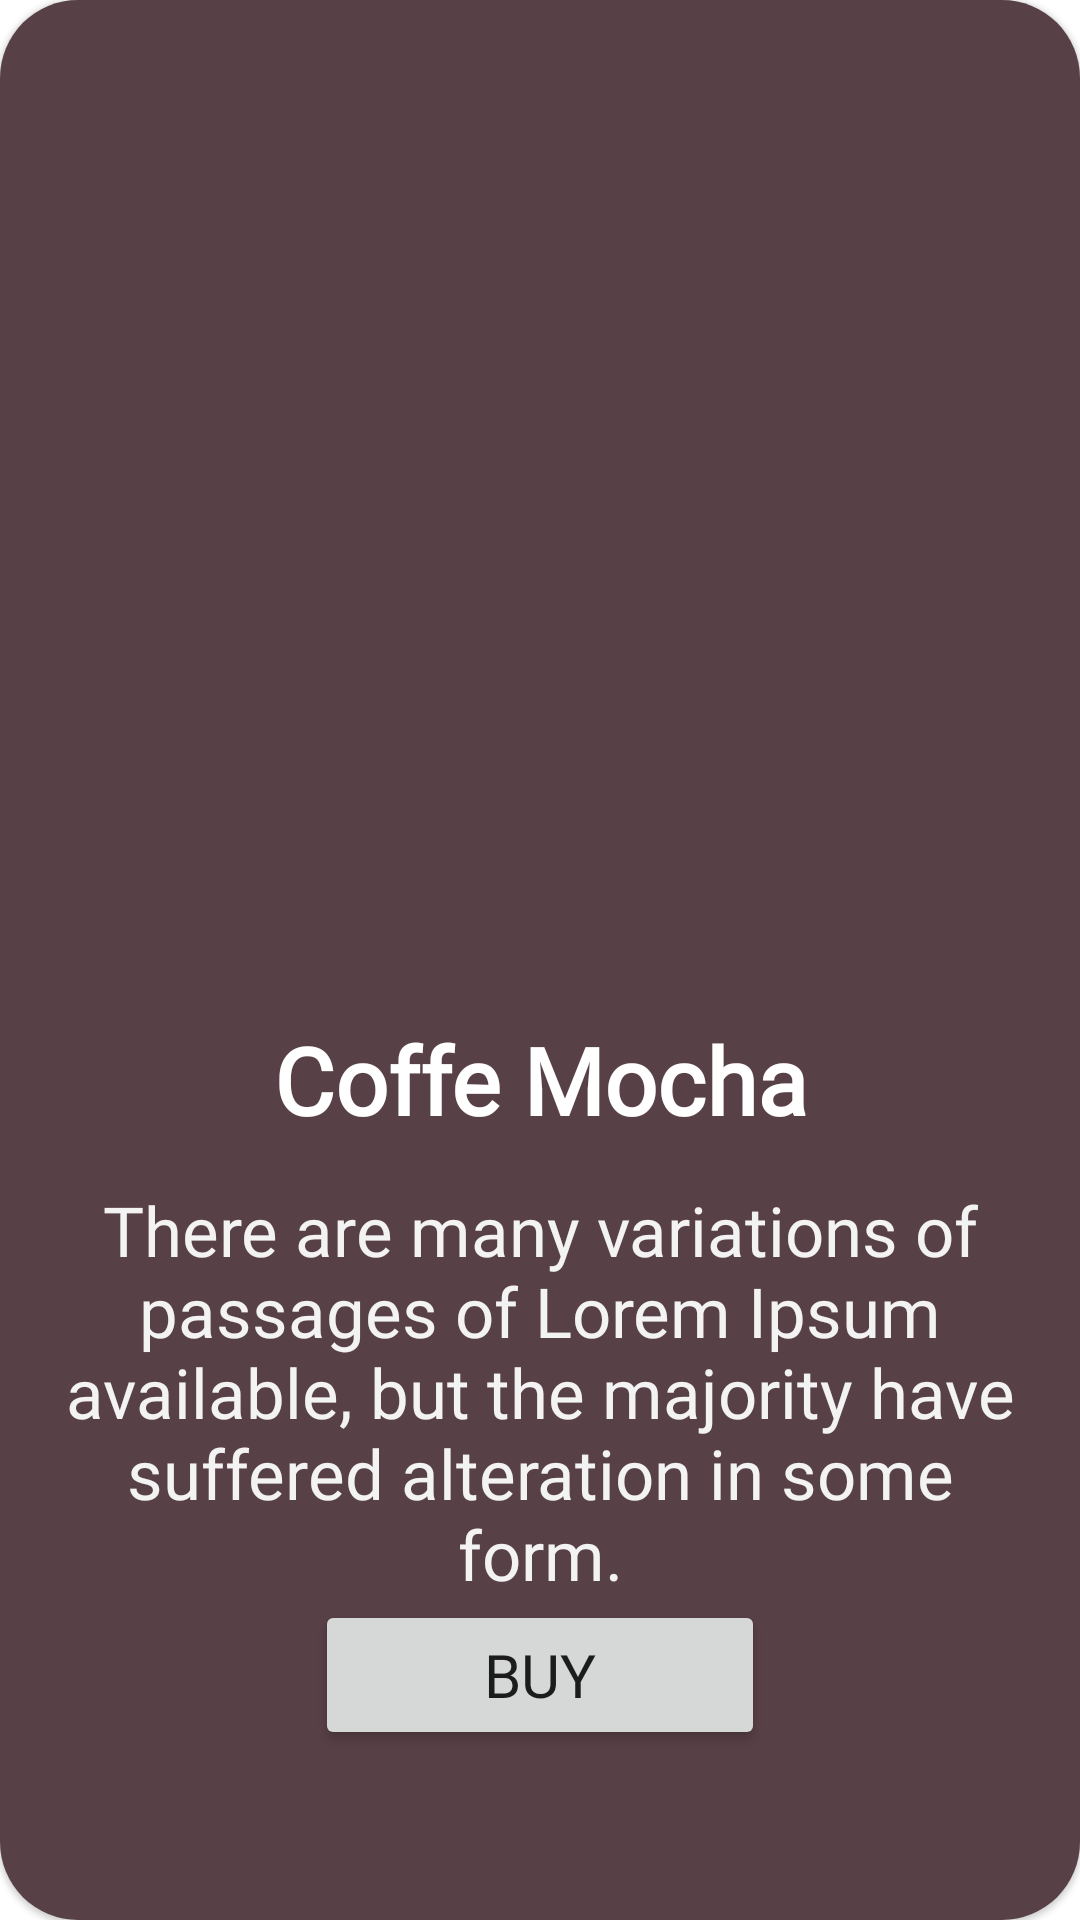

Reconstruct the res/layout file that produces this screen, plus the resources it refers to.
<!-- AndroidManifest.xml: application theme Theme.FikaCoffee -->
<!-- res/layout/fragment_detail.xml -->
<?xml version="1.0" encoding="utf-8"?>
<com.google.android.material.card.MaterialCardView
    xmlns:android="http://schemas.android.com/apk/res/android"
    xmlns:app="http://schemas.android.com/apk/res-auto"
    android:layout_width="match_parent"
    android:layout_height="600dp"
    app:cardCornerRadius="26dp"
    android:layout_margin="16dp"
    android:id="@+id/detail_card"
    android:elevation="8dp"
    >
    <RelativeLayout
        android:id="@+id/detail_container"
        android:layout_width="match_parent"
        android:layout_height="match_parent"
        android:background="@color/coffee1"
        android:padding="15dp"
        >
        <ImageView
            android:id="@+id/detail_img"
            android:layout_width="300dp"
            android:layout_height="300dp"
            android:src="@drawable/iced_coffe_mocha"
            android:scaleType="fitXY"
            android:padding="20dp"
            android:layout_centerHorizontal="true"
            android:layout_marginBottom="10dp"
            />
        <TextView
            android:id="@+id/detail_title"
            android:layout_width="match_parent"
            android:layout_height="wrap_content"
            android:layout_below="@id/detail_img"
            android:text="Coffe Mocha"
            android:textColor="#fff"
            android:textAlignment="center"
            android:textSize="31sp"
            android:padding="14dp"
            android:fontFamily="@font/shadows_into_light_regular"
            android:textStyle="bold"
            />
        <TextView
            android:id="@+id/detail_detail"
            android:layout_width="match_parent"
            android:layout_height="wrap_content"
            android:layout_below="@id/detail_title"
            android:text="There are many variations of passages of Lorem Ipsum available, but the majority have suffered alteration in some form."
            android:textColor="#F3F3F3"
            android:textSize="23sp"
            android:textAlignment="center"
            android:fontFamily="@font/shadows_into_light_regular"
            />
        <Button
            android:id="@+id/detail_btn_byu"
            android:layout_width="150dp"
            android:layout_height="50dp"
            android:layout_below="@id/detail_detail"
            android:text="Buy"
            android:textSize="20dp"
            android:layout_centerInParent="true"
            android:fontFamily="@font/shadows_into_light_regular"
            />


    </RelativeLayout>
</com.google.android.material.card.MaterialCardView>
<!-- resources referenced by this layout -->
<resources>
  <color name="coffee1">#574046</color>
  <style name="Theme.FikaCoffee" parent="Theme.MaterialComponents.DayNight.NoActionBar">
          
          <item name="colorPrimary">@color/purple_500</item>
          <item name="colorPrimaryVariant">@color/purple_700</item>
          <item name="colorOnPrimary">@color/white</item>
          
          <item name="colorSecondary">@color/teal_200</item>
          <item name="colorSecondaryVariant">@color/teal_700</item>
          <item name="colorOnSecondary">@color/black</item>
          
          <item name="android:statusBarColor" tools:targetApi="l">?attr/colorPrimaryVariant</item>
          
      </style>
  <color name="purple_500">#D1A26C</color>
  <color name="purple_700">#D1A26C</color>
  <color name="white">#FFFFFFFF</color>
  <color name="teal_200">#FF03DAC5</color>
  <color name="teal_700">#FF018786</color>
  <color name="black">#FF000000</color>
</resources>
